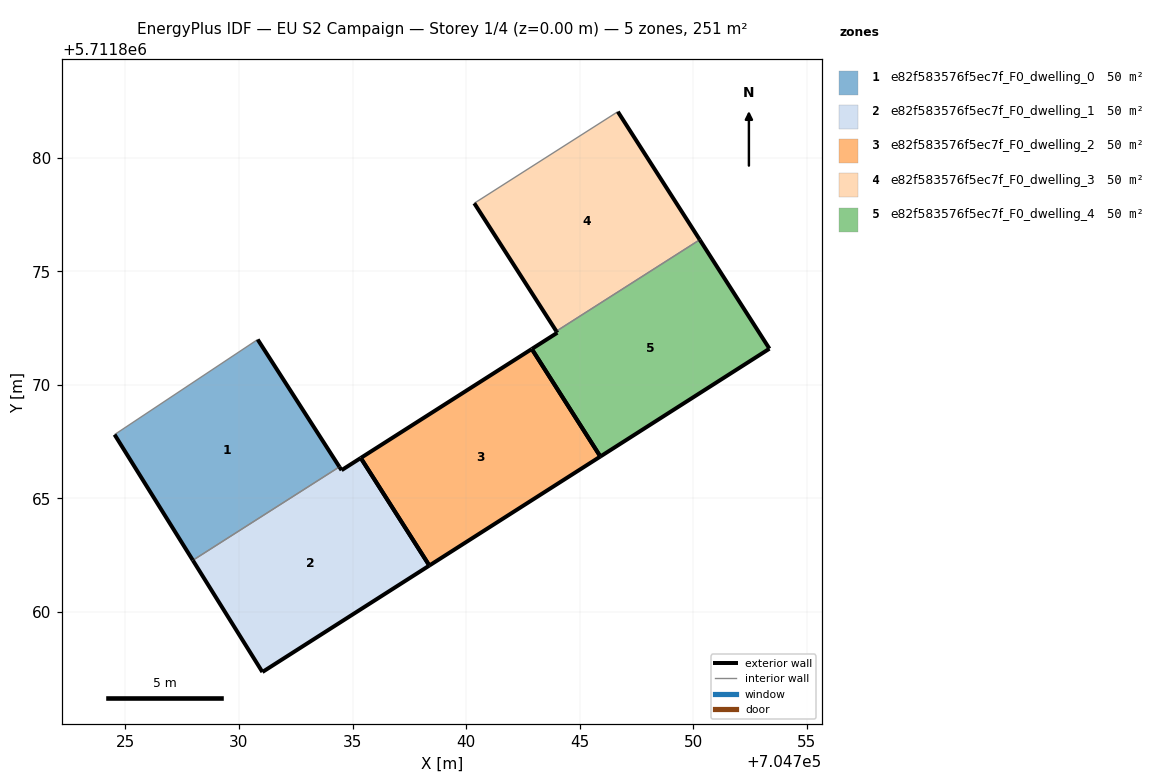
=== STOREY PLAN SPEC (per zone: floor XY polygon, exterior-wall plan segments, windows/doors) ===
zone 1: e82f583576f5ec7f_F0_dwelling_0  (50.1 m²)
  floor: (704734.42, 5711866.39) (704730.83, 5711872.00) (704724.53, 5711867.81) (704727.97, 5711862.28)
  exterior wall: (704730.83, 5711872.00) – (704734.42, 5711866.39)  [6.7 m]
  exterior wall: (704727.97, 5711862.28) – (704724.53, 5711867.81)  [6.5 m]
  interior walls: 2
zone 2: e82f583576f5ec7f_F0_dwelling_1  (50.1 m²)
  floor: (704738.38, 5711862.05) (704735.36, 5711866.78) (704734.52, 5711866.24) (704734.42, 5711866.39) (704727.97, 5711862.28) (704731.03, 5711857.36)
  exterior wall: (704738.38, 5711862.05) – (704731.03, 5711857.36)  [8.7 m]
  exterior wall: (704731.03, 5711857.36) – (704727.97, 5711862.28)  [5.8 m]
  exterior wall: (704734.42, 5711866.39) – (704734.52, 5711866.24)  [0.2 m]
  exterior wall: (704734.52, 5711866.24) – (704735.36, 5711866.78)  [1.0 m]
  exterior wall: (704735.36, 5711866.78) – (704738.38, 5711862.05)  [5.6 m]
  interior walls: 1
zone 3: e82f583576f5ec7f_F0_dwelling_2  (50.1 m²)
  floor: (704745.91, 5711866.85) (704742.89, 5711871.58) (704735.36, 5711866.78) (704738.38, 5711862.05)
  exterior wall: (704735.36, 5711866.78) – (704742.89, 5711871.58)  [8.9 m]
  exterior wall: (704745.91, 5711866.85) – (704738.38, 5711862.05)  [8.9 m]
  exterior wall: (704738.38, 5711862.05) – (704735.36, 5711866.78)  [5.6 m]
  exterior wall: (704742.89, 5711871.58) – (704745.91, 5711866.85)  [5.6 m]
zone 4: e82f583576f5ec7f_F0_dwelling_3  (50.1 m²)
  floor: (704750.28, 5711876.39) (704746.68, 5711882.02) (704740.36, 5711877.99) (704743.97, 5711872.36)
  exterior wall: (704746.68, 5711882.02) – (704750.28, 5711876.39)  [6.7 m]
  exterior wall: (704743.97, 5711872.36) – (704740.36, 5711877.99)  [6.7 m]
  interior walls: 2
zone 5: e82f583576f5ec7f_F0_dwelling_4  (50.1 m²)
  floor: (704753.35, 5711871.59) (704750.28, 5711876.39) (704743.97, 5711872.36) (704744.01, 5711872.29) (704742.89, 5711871.58) (704745.91, 5711866.85)
  exterior wall: (704742.89, 5711871.58) – (704744.01, 5711872.29)  [1.3 m]
  exterior wall: (704744.01, 5711872.29) – (704743.97, 5711872.36)  [0.1 m]
  exterior wall: (704750.28, 5711876.39) – (704753.35, 5711871.59)  [5.7 m]
  exterior wall: (704753.35, 5711871.59) – (704745.91, 5711866.85)  [8.8 m]
  exterior wall: (704745.91, 5711866.85) – (704742.89, 5711871.58)  [5.6 m]
  interior walls: 1

=== DERIVED (storey summary) ===
Building: EU S2 Campaign
Storey: 1 of 4  (floor level z = 0.00 m)
Storey gross floor area: 250.6 m²
Zones on this storey: 5
  - e82f583576f5ec7f_F0_dwelling_0: floor 50.1 m²; exterior wall 13.2 m (39.5 m²); WWR 0.0%
  - e82f583576f5ec7f_F0_dwelling_1: floor 50.1 m²; exterior wall 21.3 m (63.9 m²); WWR 0.0%
  - e82f583576f5ec7f_F0_dwelling_2: floor 50.1 m²; exterior wall 29.1 m (87.2 m²); WWR 0.0%
  - e82f583576f5ec7f_F0_dwelling_3: floor 50.1 m²; exterior wall 13.4 m (40.1 m²); WWR 0.0%
  - e82f583576f5ec7f_F0_dwelling_4: floor 50.1 m²; exterior wall 21.5 m (64.6 m²); WWR 0.0%
Zone adjacency (shared interzone walls):
  - e82f583576f5ec7f_F0_dwelling_0 ↔ e82f583576f5ec7f_F0_dwelling_1
  - e82f583576f5ec7f_F0_dwelling_3 ↔ e82f583576f5ec7f_F0_dwelling_4